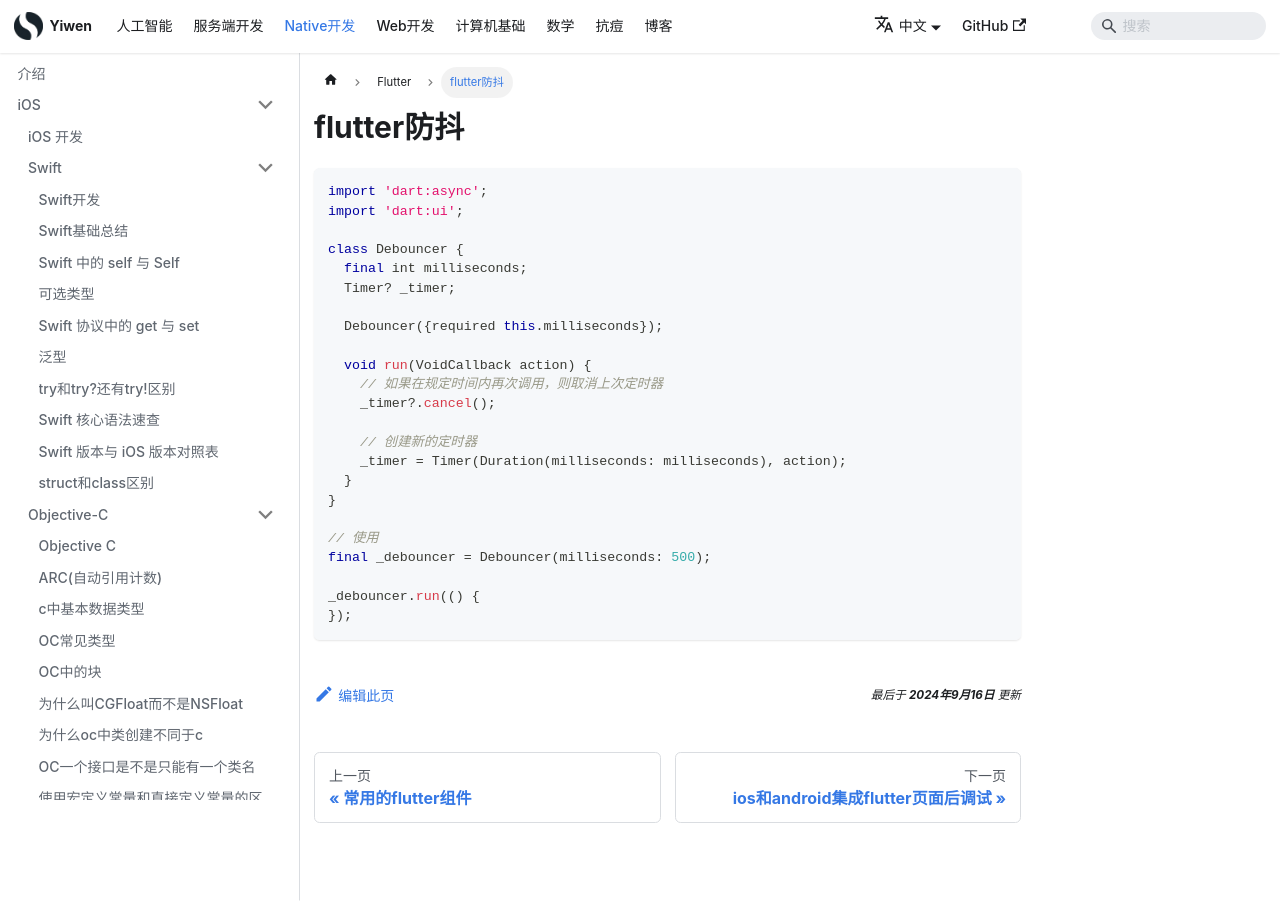

repository: Hao-yiwen/yiwen-blog-website · page: docs/native/flutter/debouncer/index.html · generator: docusaurus

---
title: flutter防抖
sidebar_label: flutter防抖
date: 2024-09-16
last_update:
  date: 2024-09-16
---

# flutter防抖

```dart
import 'dart:async';
import 'dart:ui';

class Debouncer {
  final int milliseconds;
  Timer? _timer;

  Debouncer({required this.milliseconds});

  void run(VoidCallback action) {
    // 如果在规定时间内再次调用，则取消上次定时器
    _timer?.cancel();

    // 创建新的定时器
    _timer = Timer(Duration(milliseconds: milliseconds), action);
  }
}

// 使用
final _debouncer = Debouncer(milliseconds: 500);

_debouncer.run(() {
});
```
